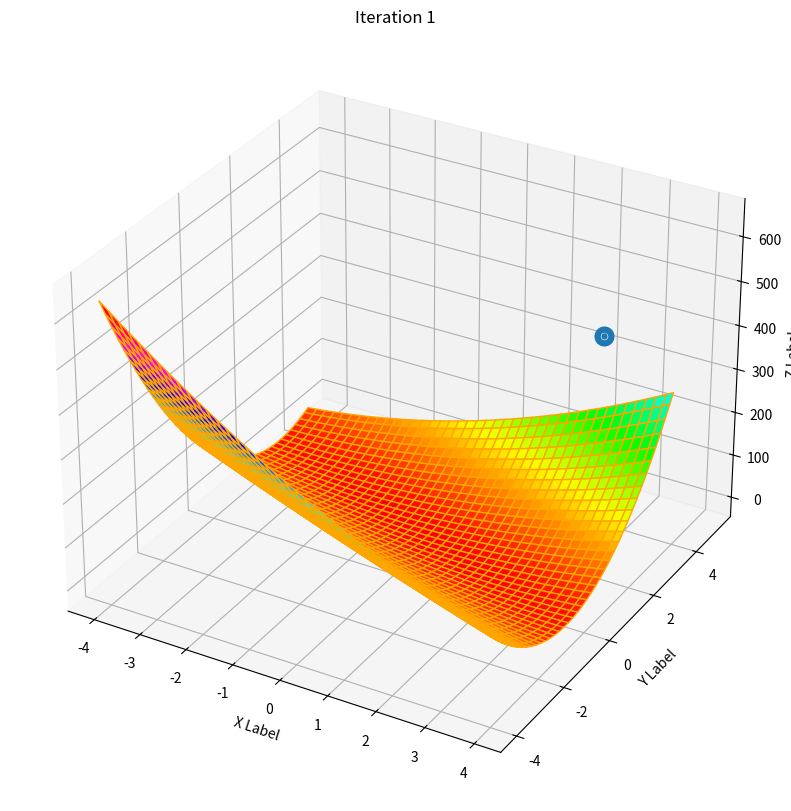
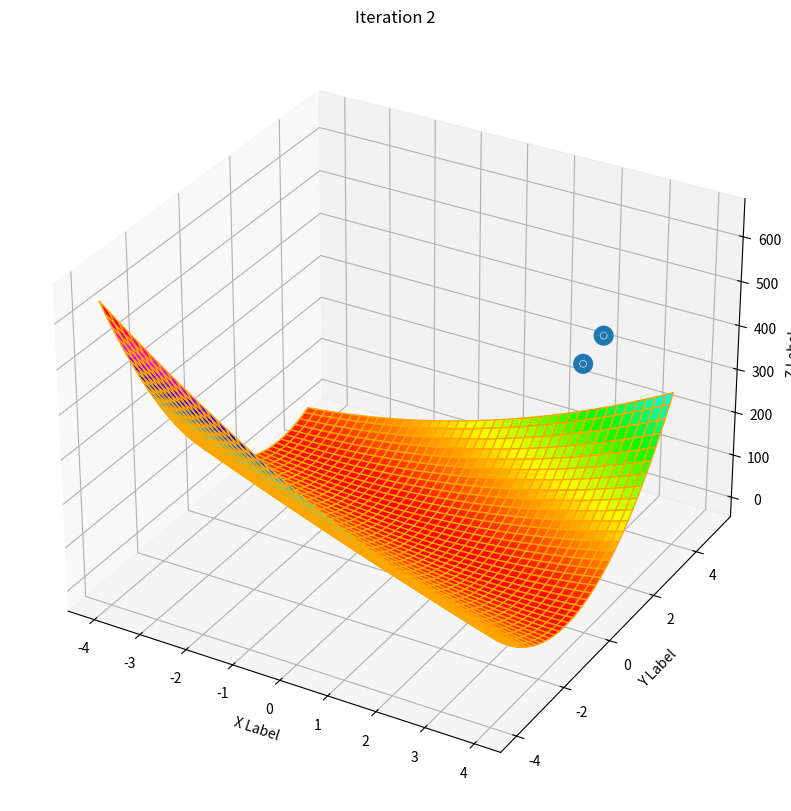
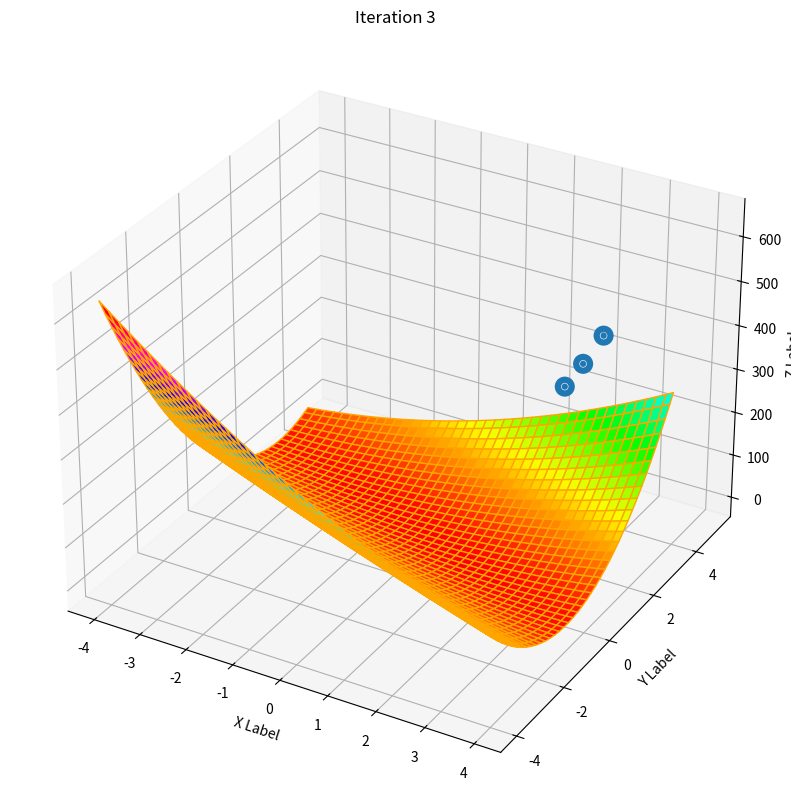
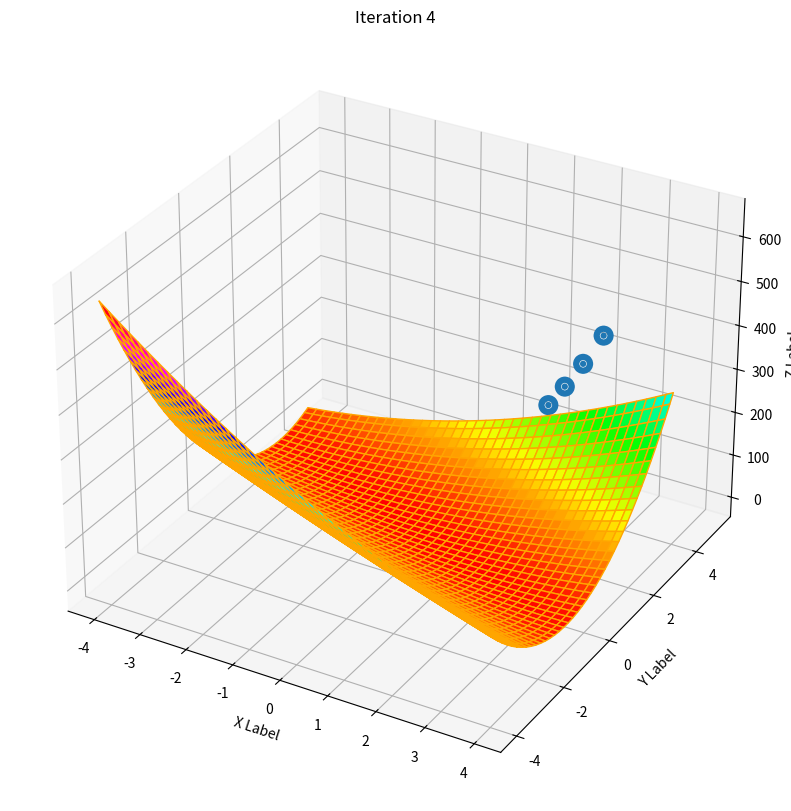
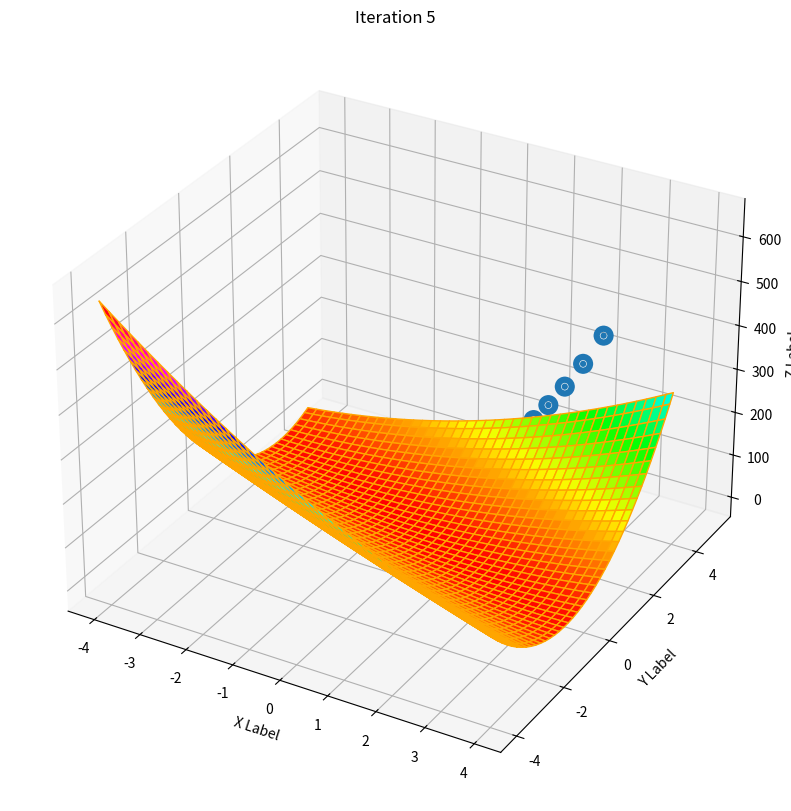
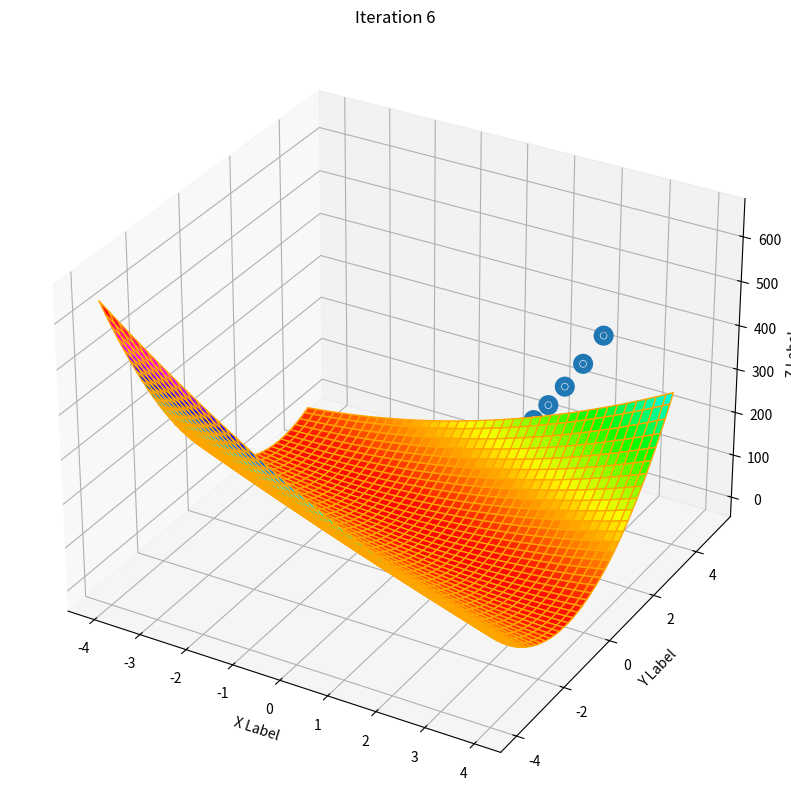
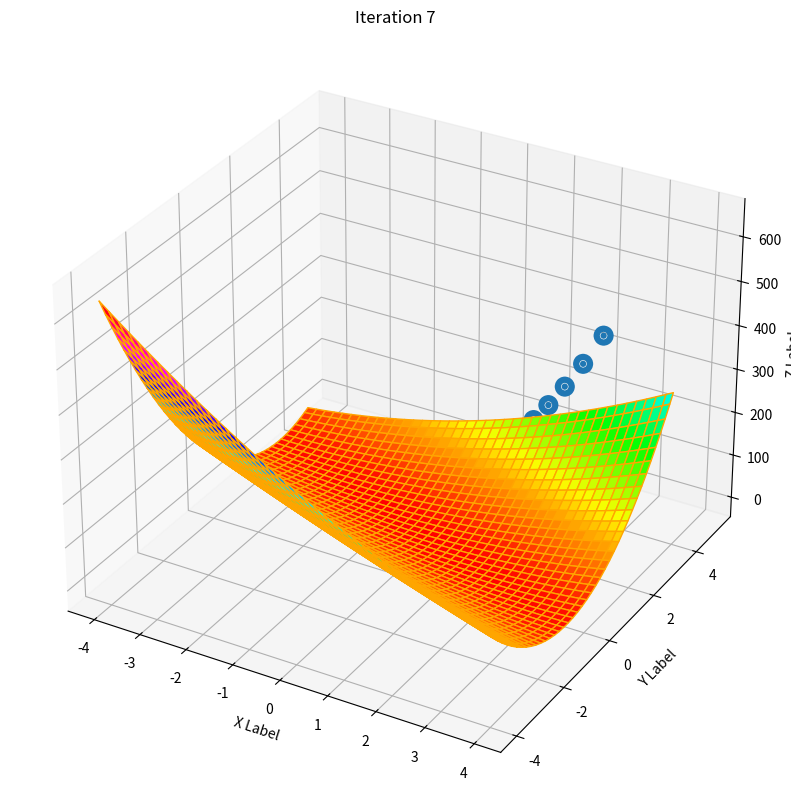
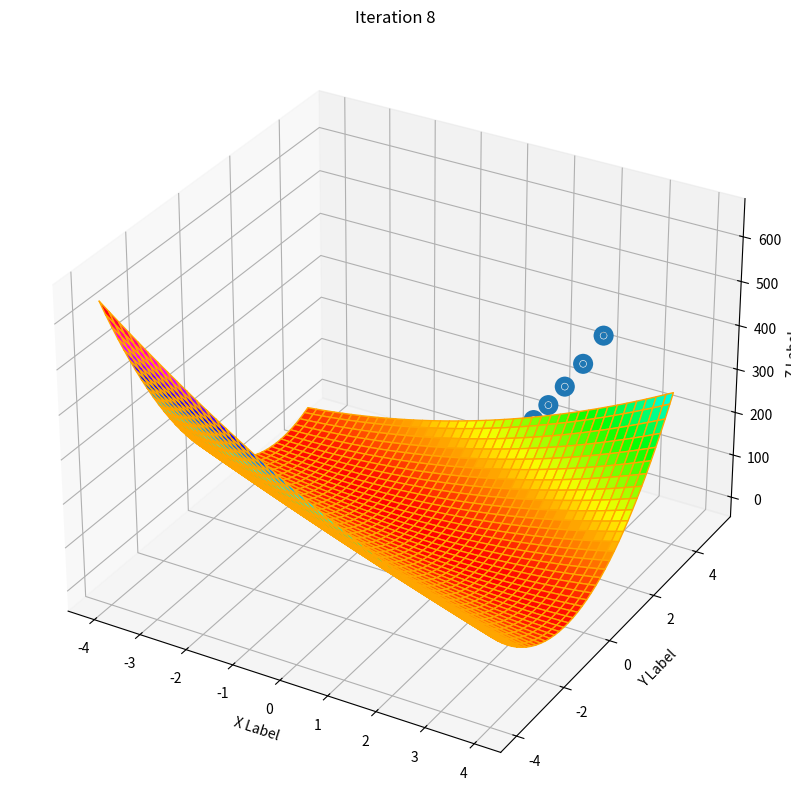
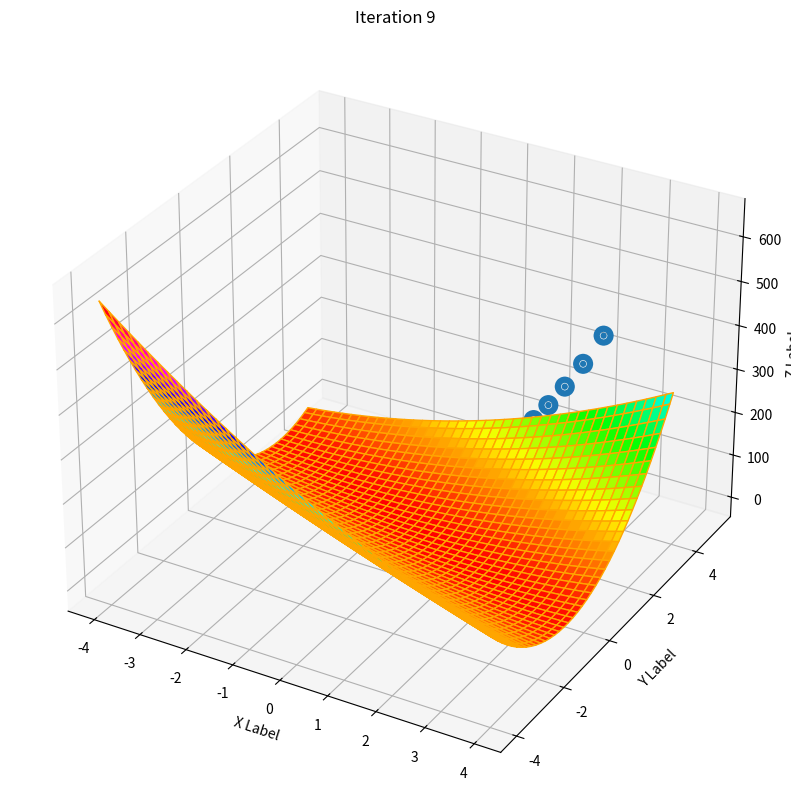
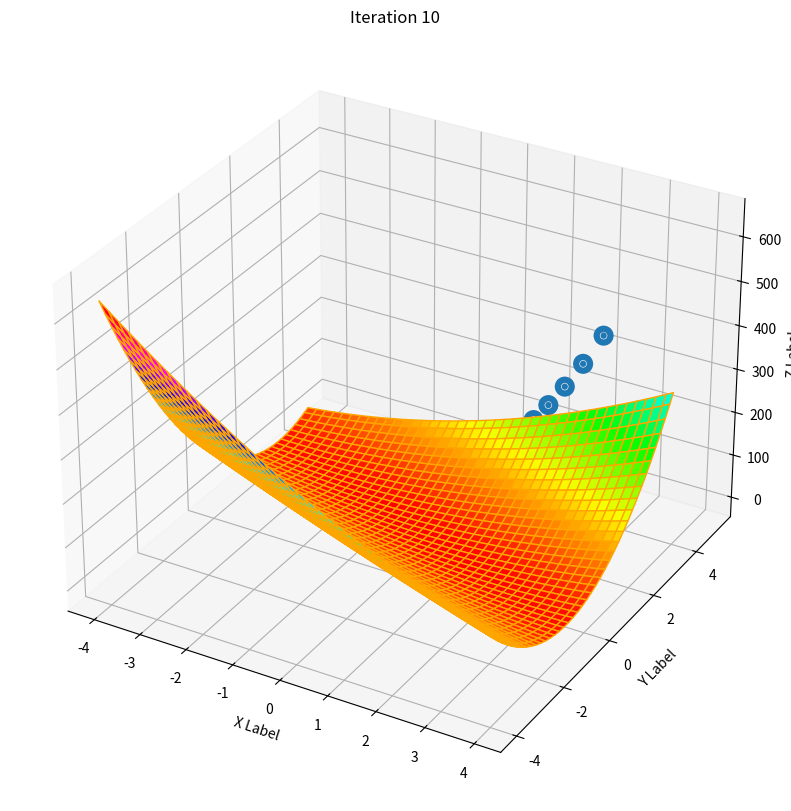
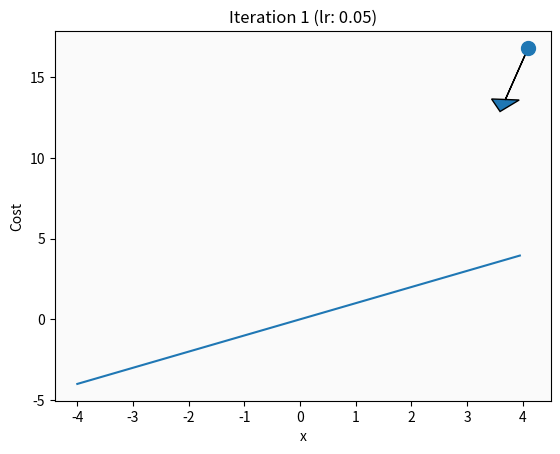
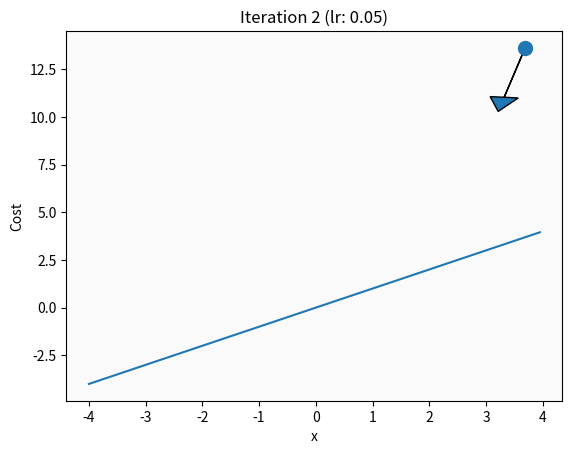
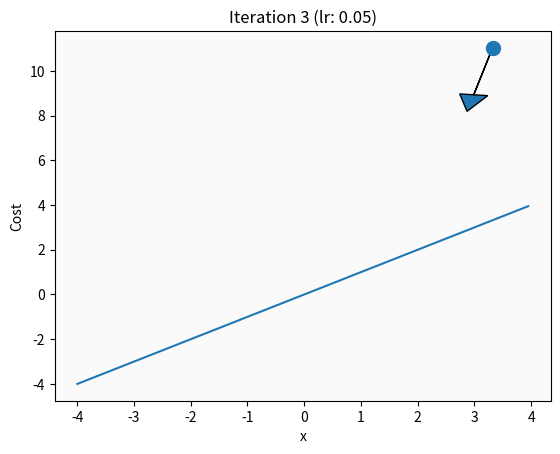
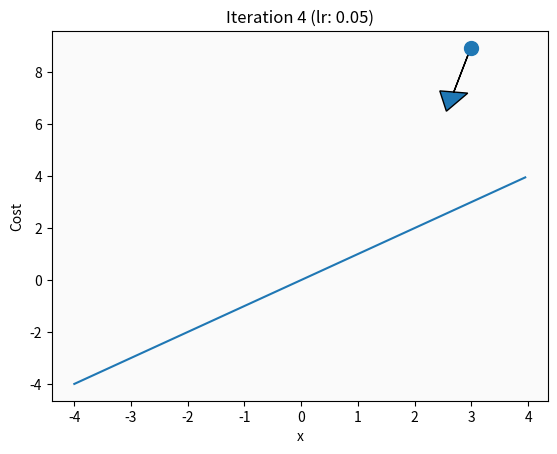
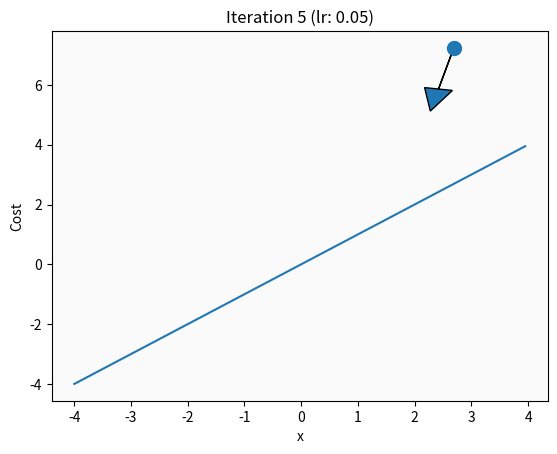
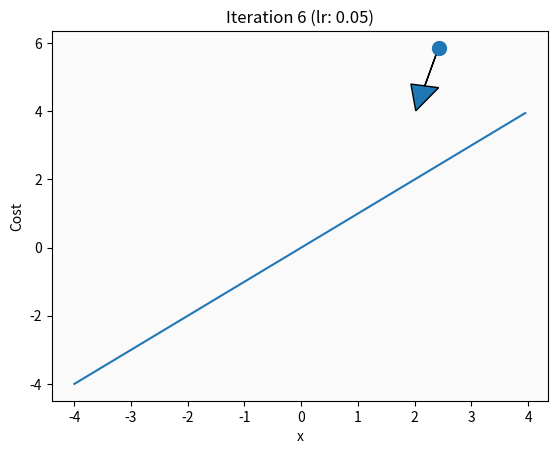

Generate these figures, in order, with matplotlib:
import seaborn as sns
import matplotlib.pyplot as plt
import numpy as np



sns.despine()


init_x = 2
init_y = 5

%matplotlib notebook

import numpy as np
from mpl_toolkits.mplot3d import Axes3D  
# Axes3D import has side effects, it enables using projection='3d' in add_subplot
import matplotlib.pyplot as plt
import random

def fun(x, y):
    x = np.array(x)
    y = np.array(y)
    return 14+3*(x**2) + 14*(y**2) - 12*x- 28*y + 12*x*y


lst_x = []
lst_y = []
x_ = init_x
y_ = init_y
alpha = 0.005

lst_x.append(x_)
lst_y.append(y_)

for i in range(10):

    fig = plt.figure(figsize=(10,10))
    ax = fig.add_subplot(111, projection='3d')
    x = y = np.arange(-4.0, 4.0, 0.05)
    X, Y = np.meshgrid(x, y)
    zs = np.array(fun(np.ravel(X), np.ravel(Y)))
    Z = zs.reshape(X.shape)
    x_ = lst_x[-1]
    y_ = lst_y[-1]
#     ax.scatter3D(xdata, ydata, zdata, c=zdata, cmap='Greens')
#     print (lst_x,lst_y,fun(lst_x,lst_y))
    ax.scatter3D(lst_x,lst_y,fun(lst_x,lst_y),lw=10,alpha=1,cmap='hsv')
    ax.plot_surface(X, Y, Z,color='orange',cmap='hsv')

    ax.set_xlabel('X Label')
    ax.set_ylabel('Y Label')
    ax.set_zlabel('Z Label')
    plt.title("Iteration "+str(i+1))
    lst_x.append(x_ - alpha * (3*x_ - 12 + 12*y_))
    lst_y.append(y_  - alpha *(14*y_ -28 + 12*x_))
    

    plt.show()

plt.rcParams['axes.facecolor'] = '#fafafa'



p = 4.1
alpha = 0.05
iterations = 20

# for i in range(10):
for i in range(iterations):
    plt.figure()
    plt.plot(x,y)
    prev = p
    p = p - (alpha*2*p)
    plt.arrow(prev,prev**2,p-prev,p**2-prev**2,head_width=0.5)
    plt.scatter([prev],[prev**2],s=100)
    plt.xlabel("x")
    plt.ylabel("Cost")
    plt.title("Iteration "+str(i+1)+" (lr: "+str(alpha)+")")
    plt.savefig("iteration-"+str(i+1)+".eps", format='eps',transparent=True)
    
    plt.show()

s = ""
for i in range(iterations):
    s+="\\begin{frame}{Gradient Descent}\n"
    s+="  \\begin{center}\n"
    s+="       \includegraphics[totalheight=6cm]{gradient-descent/iteration-"+str(i+1)+".eps}\n"
    s+="   \end{center}\n"
    s+="\end{frame}\n\n"

print (s)

def func(x):
    return np.sin(x) + np.sin(x/2) + np.sin(x/3)

fig, ax = plt.subplots()
x = np.linspace(-10,10,100)
x = x[x<=0]
y = func(x)


val = -7.2

plt.scatter([val],func(np.array([val])))
ax.annotate('local minima', xy=(val, func(val)), xytext=(val, 1),
            arrowprops=dict(facecolor='black', shrink=0.05))
plt.xticks([])
plt.yticks([])
plt.plot(x,y)
plt.savefig("local-minima.eps", format='eps',transparent=True)

x = np.linspace(-5,5,1000)
y = x**2

p = 4.1
alpha = .95
iterations = 10

# for i in range(10):
for i in range(iterations):
    plt.figure()
    plt.plot(x,y)
    prev = p
    p = p - (alpha*2*p)
    plt.arrow(prev,prev**2,p-prev,p**2-prev**2,head_width=0.5)
    plt.scatter([prev],[prev**2],s=100)
    plt.xlabel("x")
    plt.ylabel("Cost")
    plt.title("Iteration "+str(i+1)+" (lr: "+str(alpha)+")")
    plt.savefig("overshooting-"+str(i+1)+".eps", format='eps',transparent=True)
    plt.show()

s = ""
for i in range(iterations):
    s+="\\begin{frame}{Overshooting}\n"
    s+="  \\begin{center}\n"
    s+="       \includegraphics[totalheight=6cm]{gradient-descent/overshooting-"+str(i+1)+".eps}\n"
    s+="   \end{center}\n"
    s+="\end{frame}\n\n"

print (s)

x = np.linspace(-5,5,1000)
y = x**2

p = 4.1
alpha = .01
iterations = 10

# for i in range(10):
for i in range(iterations):
    plt.figure()
    plt.plot(x,y)
    prev = p
    p = p - (alpha*2*p)
    plt.arrow(prev,prev**2,p-prev,p**2-prev**2,head_width=0.5)
    plt.scatter([prev],[prev**2],s=100)
    plt.xlabel("x")
    plt.ylabel("Cost")
    plt.title("Iteration "+str(i+1)+" (lr: "+str(alpha)+")")
    plt.savefig("undershooting-"+str(i+1)+".eps", format='eps',transparent=True)
    plt.show()

s = ""
for i in range(iterations):
    s+="\\begin{frame}{Slow Convergence}\n"
    s+="  \\begin{center}\n"
    s+="       \includegraphics[totalheight=6cm]{gradient-descent/undershooting-"+str(i+1)+".eps}\n"
    s+="   \end{center}\n"
    s+="\end{frame}\n\n"

print (s)

x = np.linspace(1,10,100)
y = 1/x
plt.plot(y,label="GD")
noise = np.random.random((len(x)))
noise[0] = 0
noise[1] = 0
noise[2] = 0
plt.plot(y+0.2*(noise-0.5),label="SGD")
plt.legend()
plt.title("Iterations vs Cost")
plt.xlabel("Iteration")
plt.ylabel("Cost")
plt.savefig("gd-sgd.eps", format='eps',transparent=True)


val = 4.1
alpha = 0.05

for i in range(10):
    val = val - alpha * 2* val
    print (val)
